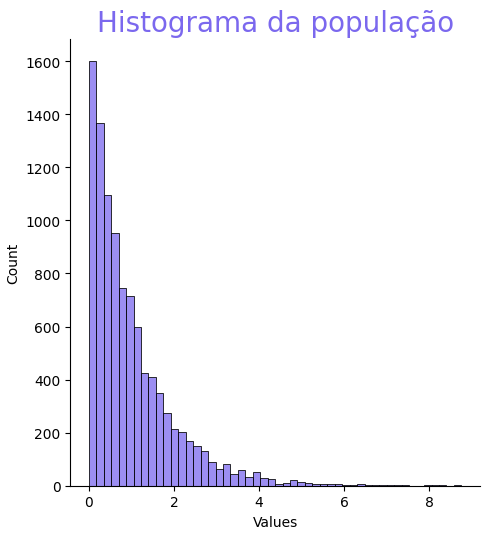
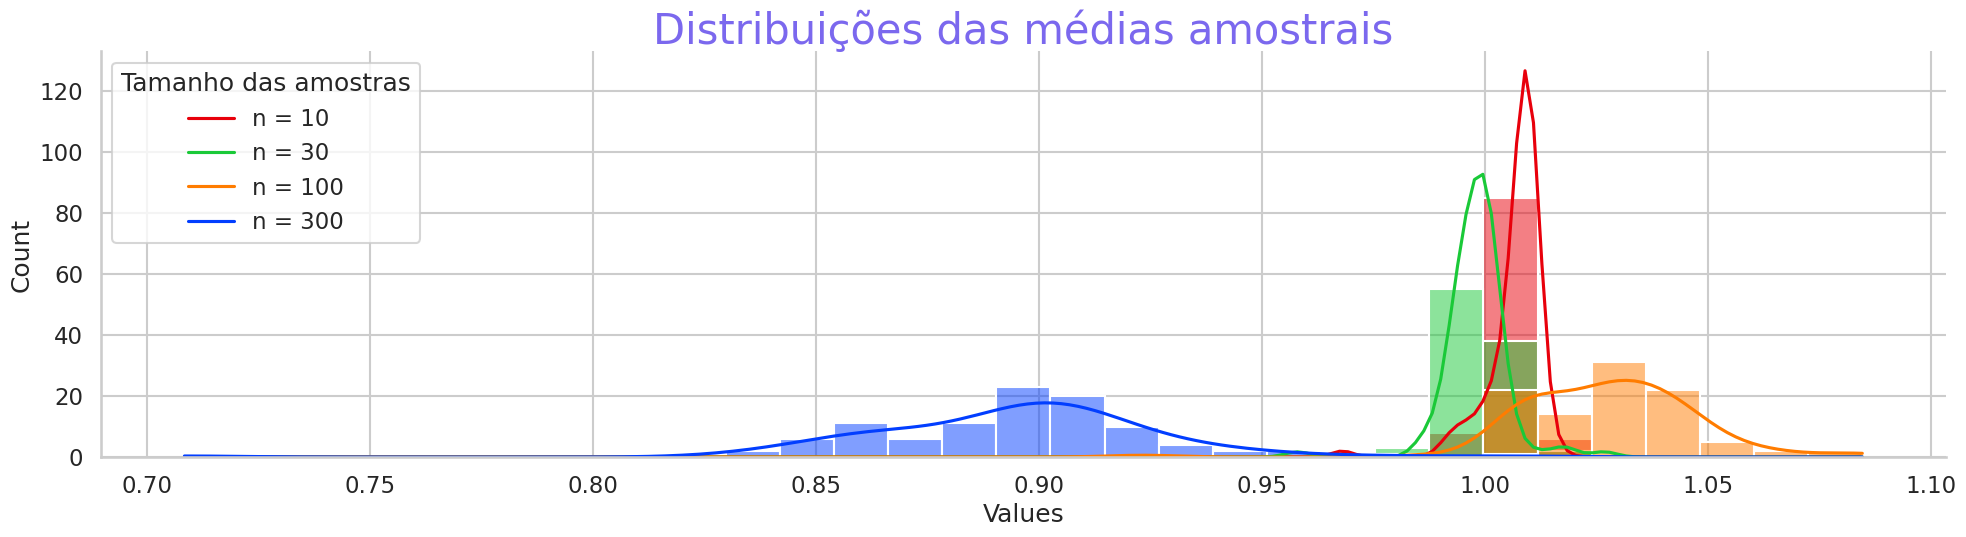

These figures' Python source, in order:
# -*- coding: utf-8 -*-
"""testando o teorema central do limite.ipynb

Automatically generated by Colaboratory.

Original file is located at
    https://colab.research.google.com/<link-removed>
"""

import numpy as np
import random 
import matplotlib.pyplot as plt
import seaborn as sns

"""#TEOREMA CENTRAL DO LIMITE

O Teorema do Limite Central é um dos conceitos mais importantes da estatística. Ele nos diz que, independente da distribuição populacional, a distribuição das médias amostrais tenderá a uma distribuição normal na medida que o tamanho das amostras aumenta.

Consideremos uma população qualquer, com média e desvio padrão bem definidos, que siga uma distribuição de probabilidade qualquer. Podemos retirar várias amostras dessa população, tirar a média de cada uma delas e plotar uma distribuição das médias amostrais. Independente da distribuição da população, essa distribuição das médias amostrais tenderá a uma distribuição normal na medida que nosso "n" aumenta, com média igual à média populacional e desvio padrão amostral igual ao desvio padrão populacional dividido por $\sqrt{n}$. 

"""

#Criando uma população de 10000 elementos que não obedecem a uma distribuição normal. Como exemplo, vou gerar valores que obedecem a uma distribuição exponencial:

pop = []
for i in range(0,10000):
  pop.append(random.expovariate(1))

#Plotando o histograma da população

sns.displot(pop, kind='hist', kde=False, bins=50, color='mediumslateblue')

plt.title('Histograma da população', fontsize=20, color='mediumslateblue')
plt.xlabel('Values')

#Criando 100 amostras de diferentes tamanhos. Por exemplo,as 100 amostras de tamanho 30 cada serão salvas na lista A2, e a média da média dessas amostras, na variável M2.

n = [10,30,100,300]

A1 = []
M1 = []
A2 = []
M2 = []
A3 = []
M3 = []
A4 = []
M4 = []

amostras= [A1,A2,A3,A4]
medias = [M1,M2,M3,M4]

for j in range(0,4):
  for i in range(0,100):
    amostras[j].append(random.sample(pop,k=n[j]))
    medias[j].append(np.mean(amostras[j]))

medias = [M1,M2,M3,M4]

print('A média da população é: {0:.4f}. '.format(np.mean(pop)))
for i in range(0,4):
  print('A média das média amostrais de tamanho {} é: {:.4f}.'.format(n[i],np.mean(medias[i])))

"""Podemos ver que a média amostral se aproxima da média populacional na medida que temos amostras maiores. """

#Plotando a distribuição das médias amostrais


sns.set_theme('talk',style='whitegrid', palette='bright')
fig = sns.displot(medias, aspect=4, kde=True, legend=False)
sns.set_style("whitegrid")
legenda = ['n = 10', 'n = 30', 'n = 100', 'n = 300']
plt.legend(title='Tamanho das amostras', loc='upper left', labels=legenda)
plt.xlabel('Values')
plt.title('Distribuições das médias amostrais', loc='center', fontsize=30, color='mediumslateblue')
plt.show()

"""Podemos perceber que na medida que o tamanho das amostras aumenta, a distribuição tende a uma normal, mesmo que a população obedeça uma distribuição diferente (que no nosso exemplo, era a exponencial). """

#ANALISANDO O DESVIO PADRÃO

print('O desvio padrão da população é: {0:.4f}. '.format(np.std(pop)))
for i in range(0,4):
  print('O desvio padrão da média amostral de tamanho {} é: {:.4f}.'.format(n[i],np.std(medias[i])))

"""No caso, o desvio padrão não converge ao desvio padrão populacional, e sim à fórmula STD amostral = *STD populacional* / $\sqrt{n}$

Portanto quanto maior o tamanho da amostra, menor o desvio padrão amostral. 
"""